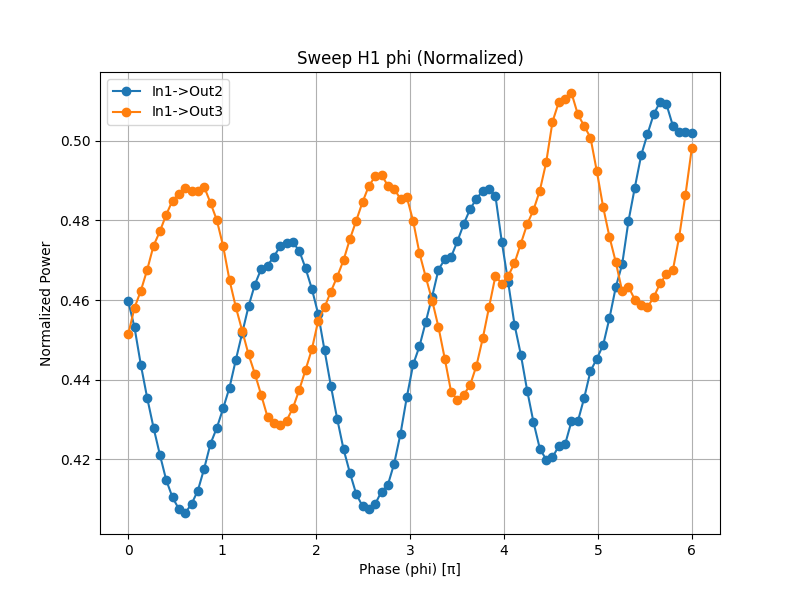

Values plotted in this chart, from the file beside it:
Phase(pi), In1_Out2_Raw, In1_Out2_Norm, In1_Out3_Raw, In1_Out3_Norm
0.0, 7.895, 0.4597, 7.752, 0.4514
0.06742, 7.782, 0.4531, 7.867, 0.4581
0.1348, 7.62, 0.4437, 7.94, 0.4624
0.2022, 7.478, 0.4354, 8.03, 0.4676
0.2697, 7.35, 0.428, 8.134, 0.4736
0.3371, 7.233, 0.4212, 8.196, 0.4772
0.4045, 7.124, 0.4148, 8.268, 0.4814
0.4719, 7.048, 0.4104, 8.329, 0.485
0.5393, 6.999, 0.4075, 8.358, 0.4867
0.6067, 6.981, 0.4065, 8.382, 0.4881
0.6742, 7.02, 0.4088, 8.369, 0.4873
0.7416, 7.078, 0.4121, 8.369, 0.4873
0.809, 7.173, 0.4177, 8.388, 0.4884
0.8764, 7.28, 0.4239, 8.319, 0.4844
0.9438, 7.349, 0.4279, 8.244, 0.4801
1.011, 7.433, 0.4328, 8.132, 0.4735
1.079, 7.523, 0.438, 7.986, 0.465
1.146, 7.642, 0.445, 7.869, 0.4582
1.213, 7.757, 0.4517, 7.768, 0.4523
1.281, 7.872, 0.4584, 7.666, 0.4464
1.348, 7.966, 0.4639, 7.582, 0.4415
1.416, 8.034, 0.4678, 7.491, 0.4362
1.483, 8.048, 0.4686, 7.396, 0.4307
1.551, 8.087, 0.4709, 7.369, 0.4291
1.618, 8.132, 0.4735, 7.36, 0.4286
1.685, 8.145, 0.4743, 7.379, 0.4297
1.753, 8.148, 0.4745, 7.433, 0.4328
1.82, 8.113, 0.4724, 7.511, 0.4374
1.888, 8.038, 0.468, 7.598, 0.4424
1.955, 7.949, 0.4628, 7.687, 0.4476
2.022, 7.84, 0.4565, 7.81, 0.4548
2.09, 7.684, 0.4474, 7.868, 0.4582
2.157, 7.53, 0.4385, 7.936, 0.4621
2.225, 7.388, 0.4302, 8, 0.4659
2.292, 7.257, 0.4226, 8.071, 0.47
2.36, 7.156, 0.4167, 8.162, 0.4753
2.427, 7.064, 0.4113, 8.241, 0.4799
2.494, 7.011, 0.4082, 8.322, 0.4846
2.562, 6.997, 0.4074, 8.392, 0.4887
2.629, 7.02, 0.4088, 8.433, 0.491
2.697, 7.074, 0.4119, 8.44, 0.4915
2.764, 7.102, 0.4135, 8.393, 0.4887
2.831, 7.194, 0.4189, 8.378, 0.4879
2.899, 7.323, 0.4264, 8.336, 0.4854
2.966, 7.482, 0.4356, 8.343, 0.4858
3.034, 7.622, 0.4438, 8.24, 0.4798
3.101, 7.701, 0.4484, 8.101, 0.4717
3.169, 7.807, 0.4546, 7.998, 0.4657
3.236, 7.915, 0.4609, 7.898, 0.4599
3.303, 8.031, 0.4677, 7.782, 0.4532
3.371, 8.075, 0.4702, 7.646, 0.4452
3.438, 8.087, 0.4709, 7.503, 0.4369
3.506, 8.154, 0.4748, 7.47, 0.435
3.573, 8.229, 0.4792, 7.492, 0.4362
3.64, 8.293, 0.4829, 7.534, 0.4387
3.708, 8.337, 0.4854, 7.617, 0.4436
3.775, 8.372, 0.4875, 7.736, 0.4505
3.843, 8.38, 0.488, 7.872, 0.4584
3.91, 8.347, 0.486, 8.005, 0.4661
3.978, 8.15, 0.4746, 7.969, 0.464
... 30 more rows
